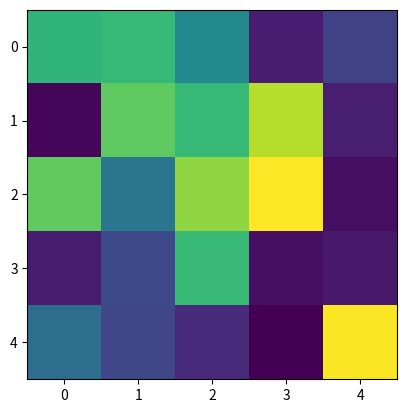

Write the Python code that produced this figure. (Note: this script raises an exception after producing the figure.)
import sys
from collections import namedtuple

import numpy as np
import matplotlib.pyplot as plt
from matplotlib.animation import FuncAnimation

# Create a board type to seperate the const board to the changing state of the solver function
Board = namedtuple('Board', 'walls, start, end')

# Enum
class PathState:
    FOUND = 0
    REVIEWED = 1
    QUEUED = 2
    NOTHING = 3 

def color(board, state):
    # Inputs the board and the state and ouputs an narray of colours
    _COLORS = {
        PathState.FOUND: (25/255, 170/255, 188/255),
        PathState.REVIEWED: (120/255, 224/255, 237/255),
        PathState.QUEUED: (210/255, 245/255, 249/255),
        PathState.NOTHING: (1,1,1), #White
        'Wall': (35/255, 35/255, 35/255),
        'Start': (25/255, 170/255, 188/255),
        'End': (188/255, 44/255, 25/255)
    }
    
    result = np.array([[_COLORS[y] for y in x] for x in state], dtype=np.float)
    result[board.start[1], board.start[0]] = _COLORS['Start']
    result[board.end[1], board.end[0]] = _COLORS['End']
    for wall in board.walls:
        result[wall[1], wall[0]] = _COLORS['Wall']
    
    return result
    

class Solver:
    def __init__(self, board):
        # Constants for an object
        self._board = board
        
        # State Variables
        self.solution_found = False
        self._visited = set()
        self._queue = []
        self._queue.append((self._board.start, [self._board.start]))
        self._state = np.empty([5, 5])
        self._state.fill(PathState.NOTHING)
        
    def _add_neighbours(self, pos):
        result = []
        
        directions = [(1, 0), (-1, 0), (0, 1), (0, -1)]
        for dir in directions:
            new_x = pos[0] + dir[0]
            if new_x < 0 or new_x >= 5:
                continue
            new_y = pos[1] + dir[1]
            if new_y < 0 or new_y >= 5:
                continue
            
            new_pos = (new_x, new_y)

            if new_pos in self._visited:
                continue

            if new_pos in self._board.walls:
                continue
            
            result.append(new_pos)

        return result

    def step(self):

        if not self.solution_found:
            result = self._calculation()

            if result is not None:
                self._update_path(result)
                self.solution_found = True
            else:
                self._updateState()

        return self._state

    def _calculation(self):
        next_queue = []

        while self._queue:
            vertex, path = self._queue.pop(0)
            self._visited.add(vertex)       

            for node in self._add_neighbours(vertex):
                if node == self._board.end:
                    return path + [self._board.end]
                else:
                    self._visited.add(node)
                    next_queue.append((node, path + [node]))
        
        self._queue = next_queue

    def _updateState(self):
        for v in self._visited:
            self._state[v[1], v[0]] = PathState.REVIEWED        
        for q in self._queue:
            self._state[q[0][1], q[0][0]] = PathState.QUEUED
    
    def _update_path(self, path):
        for v in path:
            self._state[v[1], v[0]] = PathState.FOUND


class Grapher:
    def __init__(self, board, solver_class):
        self.fig = plt.figure()
        self.im = plt.imshow(np.random.random((5,5)), interpolation='none')
        self._board = board
        self._solver_class = solver_class

    # initialization function: plot the background of each frame
    def init(self):
        self.solver = self._solver_class(self._board)
        x = color(self._board, self.solver.step())
        self.im.set_data(x)
        
        return [self.im]

    # animation function.  This is called sequentially
    def update(self, _frame_num):
        x = color(self._board, self.solver.step())
        self.im.set_data(x)
        
        return [self.im]

    def isComplete(self):
        return not self.solver.solution_found


if __name__ == '__main__':
    board = Board(
        walls = [(1, 1), (1, 2)],
        start = (0, 1),
        end   = (2, 1)
    )

    graph = Grapher(board, Solver)

    def gen():
        i = 0
        while graph.isComplete():
            i += 1
            yield i

    anim = FuncAnimation(
        graph.fig, 
        graph.update, 
        frames=gen,
        init_func=graph.init,
        blit=True,
        interval=1000
    )
    if len(sys.argv) > 1 and sys.argv[1] == 'save':
        anim.save('dist/line.gif', dpi=80, writer='imagemagick')
    else:
        plt.show() # will just loop the animation forever.
